Run: headless pygame with SDL's dummy video driver; simulated clock (each Clock.tick advances the game by its frame time, no real sleeping); random seed 0; keys injected as events and as key.get_pressed() state; no mouse input.
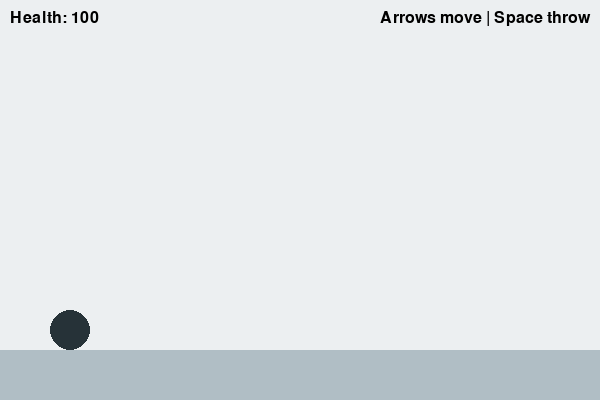
Frame 1 of 4 · flips 1–60 · no input
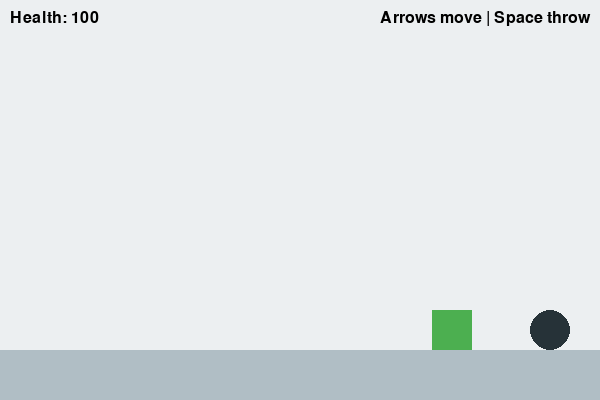
Frame 2 of 4 · flips 61–180 · tapped SPACE, RETURN · held RIGHT (→), D
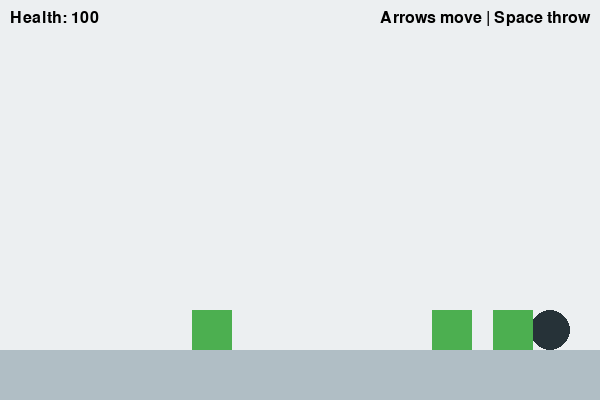
Frame 3 of 4 · flips 181–300 · held DOWN (↓), S
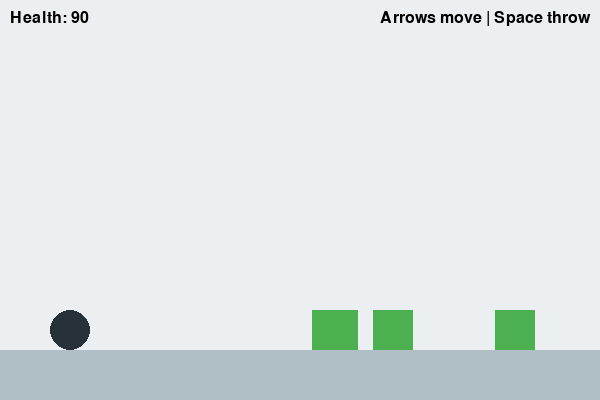
Frame 4 of 4 · flips 301–420 · held LEFT (←), A, UP (↑), W

The pygame program that drew these frames:

import pygame
import random

WIDTH, HEIGHT = 600, 400

pygame.init()
screen = pygame.display.set_mode((WIDTH, HEIGHT))
pygame.display.set_caption('Ninja vs Zombies')
clock = pygame.time.Clock()

FLOOR_HEIGHT = 50
BG = (236, 239, 241)
FLOOR = (176, 190, 197)
NINJA = (38, 50, 56)
ZOMBIE = (76, 175, 80)
ITEM = (255, 143, 0)

class Entity(pygame.Rect):
    def __init__(self, x, y, w, h):
        super().__init__(x, y, w, h)
    def draw(self, color):
        pygame.draw.rect(screen, color, self)

class Player(Entity):
    def __init__(self):
        super().__init__(50, HEIGHT - FLOOR_HEIGHT - 40, 40, 40)
        self.speed = 4
        self.health = 100
    def draw(self):
        pygame.draw.circle(screen, NINJA, (self.x + self.w//2, self.y + self.h//2), self.w//2)

class Zombie(Entity):
    def __init__(self, x, y):
        super().__init__(x, y, 40, 40)
        self.speed = 1 + random.random()
    def draw(self):
        pygame.draw.rect(screen, ZOMBIE, self)
    def update(self):
        self.x -= self.speed

class Item(Entity):
    def __init__(self, x, y):
        super().__init__(x, y, 10, 10)
        self.speed = 6
    def draw(self):
        points = [(self.x, self.y), (self.x + self.w, self.y + self.h//2), (self.x, self.y + self.h)]
        pygame.draw.polygon(screen, ITEM, points)
    def update(self):
        self.x += self.speed

player = Player()
zombies = []
items = []
spawn_timer = 0
running = True

while running:
    for event in pygame.event.get():
        if event.type == pygame.QUIT:
            running = False
        if event.type == pygame.KEYDOWN and event.key == pygame.K_SPACE:
            items.append(Item(player.x + player.width, player.y + player.height//2))

    keys = pygame.key.get_pressed()
    if keys[pygame.K_LEFT]:
        player.x = max(0, player.x - player.speed)
    if keys[pygame.K_RIGHT]:
        player.x = min(WIDTH - player.width, player.x + player.speed)

    spawn_timer += 1
    if spawn_timer > 60:
        zombies.append(Zombie(WIDTH - 50, HEIGHT - FLOOR_HEIGHT - 40))
        spawn_timer = 0

    for z in zombies[:]:
        z.update()
        if z.x + z.width < 0:
            zombies.remove(z)
            player.health -= 10

    for it in items[:]:
        it.update()
        for z in zombies[:]:
            if it.colliderect(z):
                zombies.remove(z)
                if it in items:
                    items.remove(it)
                break
        if it.x > WIDTH and it in items:
            items.remove(it)

    screen.fill(BG)
    pygame.draw.rect(screen, FLOOR, (0, HEIGHT - FLOOR_HEIGHT, WIDTH, FLOOR_HEIGHT))
    player.draw()
    for z in zombies:
        z.draw()
    for it in items:
        it.draw()

    font = pygame.font.SysFont(None, 24)
    health_surf = font.render(f'Health: {player.health}', True, (0,0,0))
    screen.blit(health_surf, (10,10))
    help_txt = font.render('Arrows move | Space throw', True, (0,0,0))
    screen.blit(help_txt, (WIDTH - 220, 10))

    if player.health <= 0:
        game_over = font.render('Game Over', True, (0,0,0))
        screen.blit(game_over, (WIDTH//2 - 40, HEIGHT//2))
        pygame.display.flip()
        pygame.time.wait(2000)
        break

    pygame.display.flip()
    clock.tick(60)

pygame.quit()
